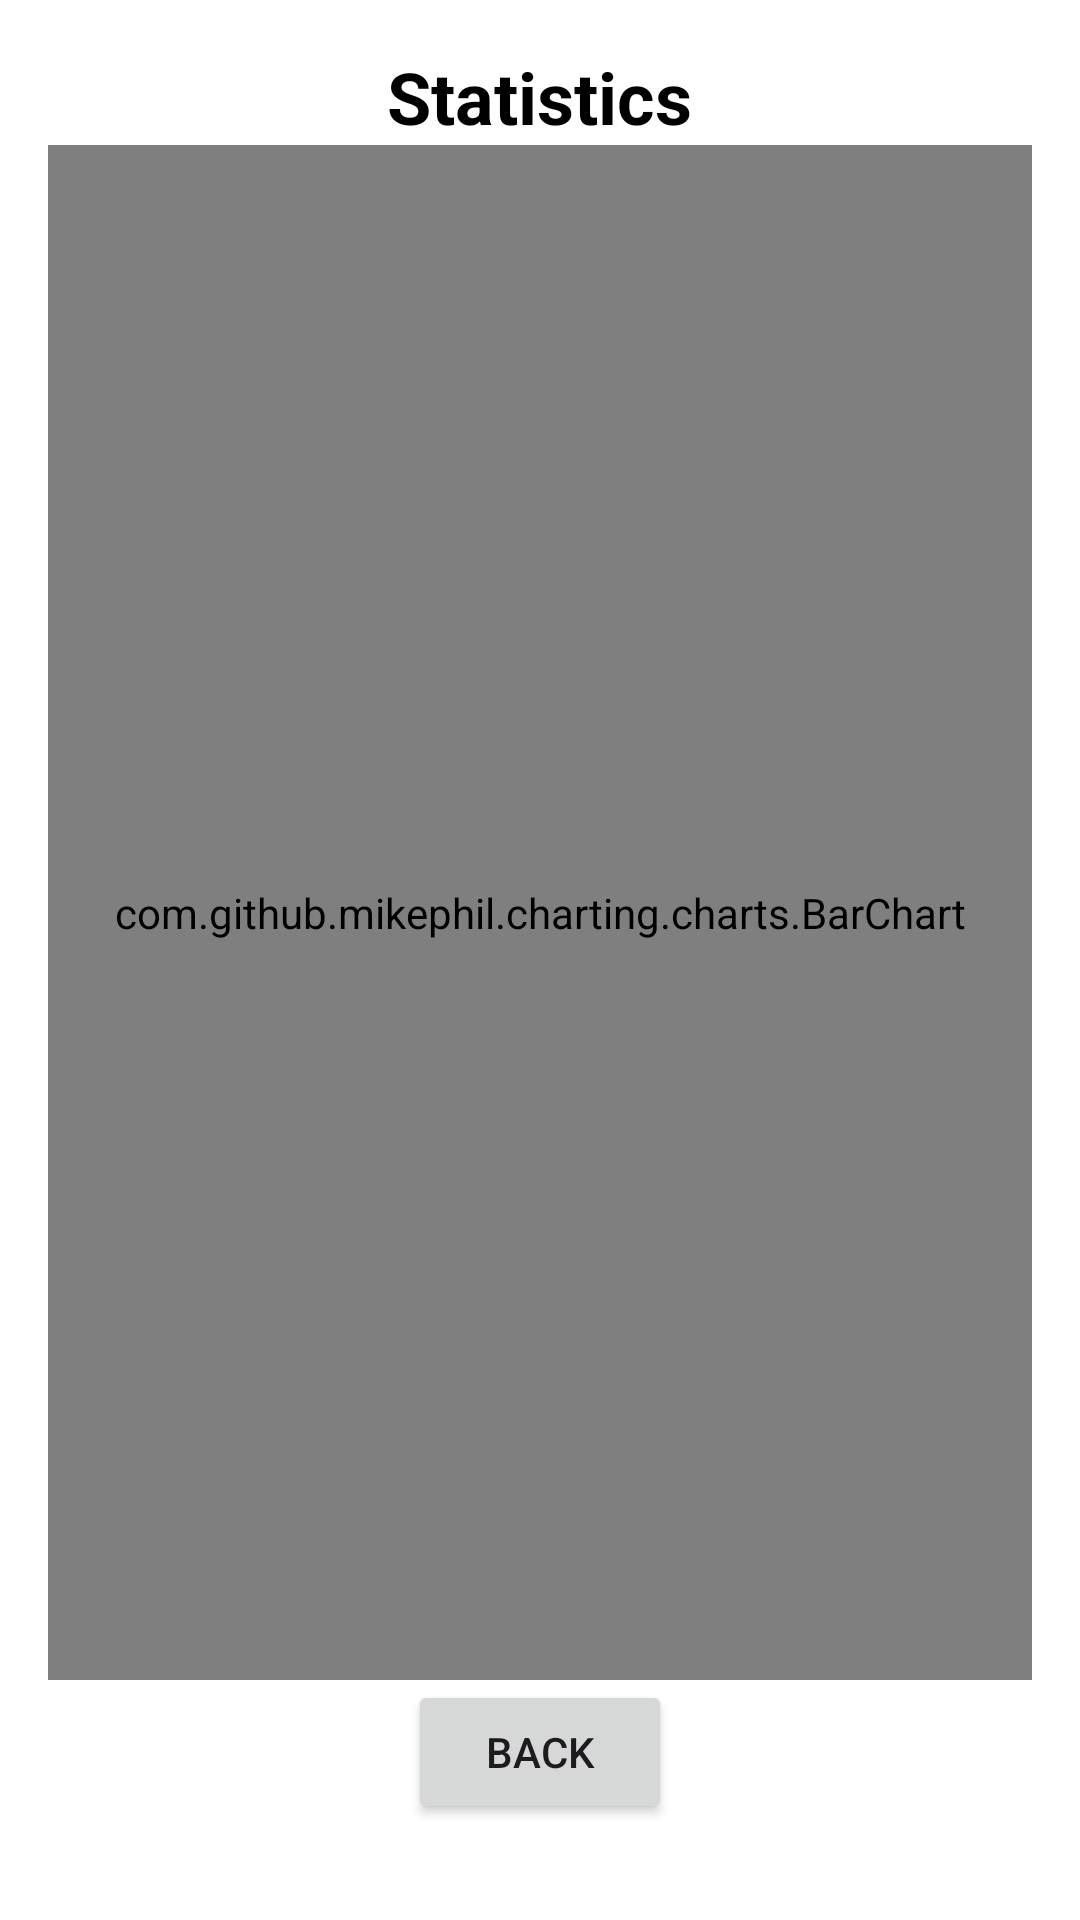

Write the Android layout XML for this screen, with the resource values it uses.
<!-- AndroidManifest.xml: application theme Theme.MobileSecurity_FinalProject -->
<!-- res/layout/activity_statistics.xml -->
<?xml version="1.0" encoding="utf-8"?>
<RelativeLayout xmlns:android="http://schemas.android.com/apk/res/android"
    android:layout_width="match_parent"
    android:layout_height="match_parent"
    android:paddingLeft="16dp"
    android:paddingRight="16dp"
    android:paddingTop="16dp"
    android:paddingBottom="16dp"
    android:background="@color/white">

    
    <TextView
        android:id="@+id/txtHeadline"
        android:layout_width="wrap_content"
        android:layout_height="wrap_content"
        android:text="Statistics"
        android:textSize="24sp"
        android:textColor="@color/black"
        android:textStyle="bold"
        android:layout_alignParentTop="true"
        android:layout_centerHorizontal="true"/>

    <com.github.mikephil.charting.charts.BarChart
        android:id="@+id/barChart"
        android:layout_width="match_parent"
        android:layout_height="match_parent"
        android:layout_below="@id/txtHeadline"
        android:layout_above="@id/btnBack"/>


    
    <Button
        android:id="@+id/btnBack"
        android:layout_width="wrap_content"
        android:layout_height="wrap_content"
        android:text="Back"
        android:layout_alignParentBottom="true"
        android:layout_centerHorizontal="true"
        android:layout_marginBottom="16dp"/>

</RelativeLayout>
<!-- resources referenced by this layout -->
<resources>
  <color name="black">#FF000000</color>
  <color name="white">#FFFFFFFF</color>
  <style name="Theme.MobileSecurity_FinalProject" parent="Base.Theme.MobileSecurity_FinalProject" />
  <style name="Base.Theme.MobileSecurity_FinalProject" parent="Theme.Material3.DayNight.NoActionBar">
          
          
      </style>
</resources>
